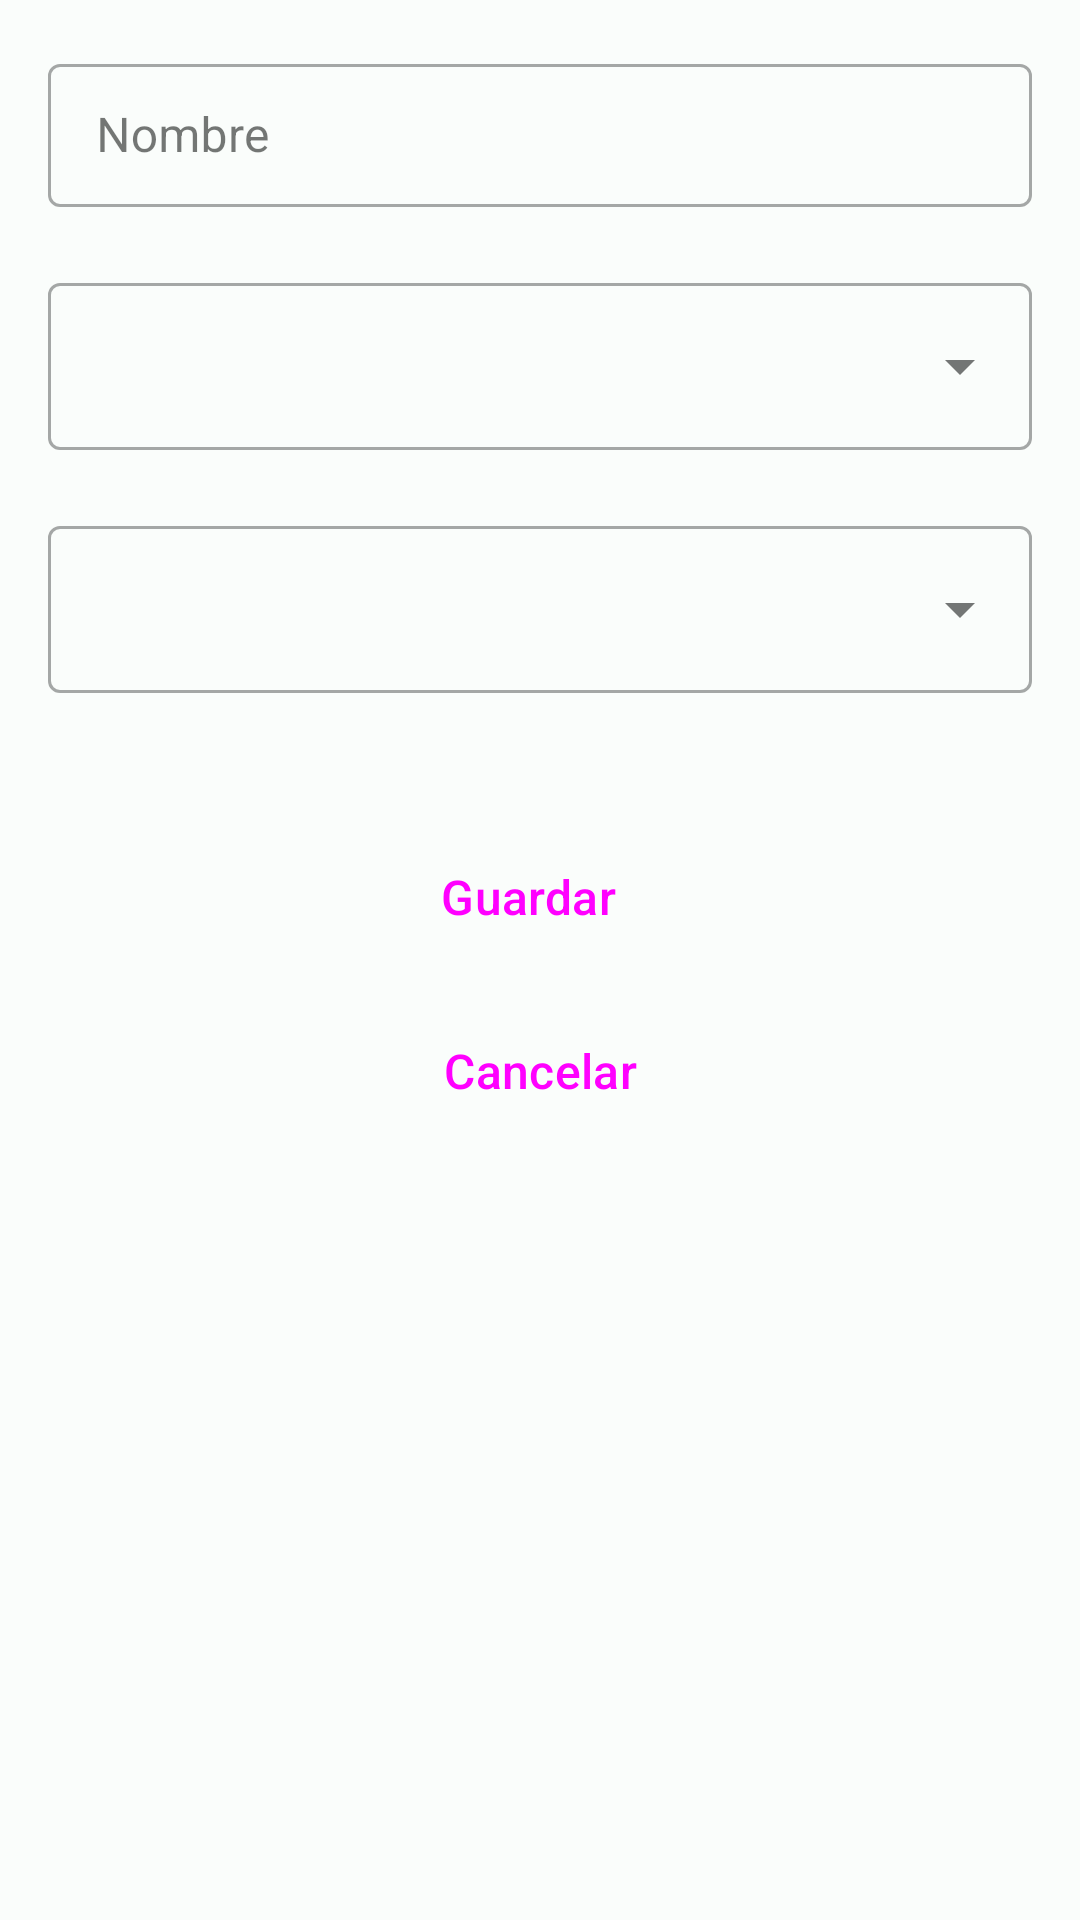

This screen was rendered from an Android layout file. Write that file and the resources it references.
<!-- AndroidManifest.xml: application theme Theme.Smartfood -->
<!-- res/layout/dialog_layout_add_product.xml -->
<?xml version="1.0" encoding="utf-8"?>
<LinearLayout
    xmlns:android="http://schemas.android.com/apk/res/android"
    android:layout_width="wrap_content"
    android:layout_height="wrap_content"
    android:orientation="vertical"
    android:layout_margin="16dp">

    <LinearLayout
        android:layout_width="match_parent"
        android:layout_height="match_parent" >

        <LinearLayout
            android:layout_width="match_parent"
            android:layout_height="wrap_content"
            android:orientation="vertical"
            android:padding="16dp">

            <com.google.android.material.textfield.TextInputLayout
                android:layout_width="match_parent"
                android:layout_height="wrap_content"
                style="@style/Widget.MaterialComponents.TextInputLayout.OutlinedBox.Dense"
                android:layout_marginBottom="20dp"
                android:hint="Nombre">
                <com.google.android.material.textfield.TextInputEditText
                    android:id="@+id/edtName"
                    android:layout_width="match_parent"
                    android:layout_height="wrap_content"
                    android:inputType="textAutoComplete"/>
            </com.google.android.material.textfield.TextInputLayout>

            <com.google.android.material.textfield.TextInputLayout
                android:id="@+id/spinner_category"
                android:layout_width="match_parent"
                style="@style/Widget.MaterialComponents.TextInputLayout.OutlinedBox.ExposedDropdownMenu"
                android:layout_marginBottom="20dp"
                android:layout_height="wrap_content" >
                <AutoCompleteTextView
                    android:layout_width="match_parent"
                    android:layout_height="wrap_content"/>
            </com.google.android.material.textfield.TextInputLayout>

            <com.google.android.material.textfield.TextInputLayout
                android:id="@+id/spinner_unit"
                android:layout_width="match_parent"
                style="@style/Widget.MaterialComponents.TextInputLayout.OutlinedBox.ExposedDropdownMenu"
                android:layout_marginBottom="20dp"
                android:layout_height="wrap_content" >
                <AutoCompleteTextView
                    android:layout_width="match_parent"
                    android:layout_height="wrap_content"/>
            </com.google.android.material.textfield.TextInputLayout>

            <LinearLayout
                android:layout_width="match_parent"
                android:layout_height="wrap_content"
                android:layout_marginTop="24dp"
                android:orientation="vertical">

                <Button
                    android:id="@+id/btnSave"
                    style="@style/Widget.Material3.Button.Icon"
                    android:layout_width="match_parent"
                    android:layout_height="wrap_content"
                    android:layout_marginBottom="10dp"
                    android:text="Guardar"
                    android:textSize="16sp" />

                <Button
                    android:id="@+id/btnCancel"
                    android:layout_width="match_parent"
                    android:layout_height="wrap_content"
                    style="@style/Widget.Material3.Button.OutlinedButton"
                    android:textSize="16sp"
                    android:text="Cancelar"
                    />
            </LinearLayout>
        </LinearLayout>
    </LinearLayout>
</LinearLayout>
<!-- resources referenced by this layout -->
<resources>
  <style name="Theme.Smartfood" parent="Base.Theme.Smartfood" />
  <style name="Base.Theme.Smartfood" parent="Theme.Material3.Light.NoActionBar">
          <item name="colorPrimary">@color/md_theme_light_primary</item>
          <item name="colorOnPrimary">@color/md_theme_light_onPrimary</item>
          <item name="colorPrimaryContainer">@color/md_theme_light_primaryContainer</item>
          <item name="colorOnPrimaryContainer">@color/md_theme_light_onPrimaryContainer</item>
          <item name="colorSecondary">@color/md_theme_light_secondary</item>
          <item name="colorOnSecondary">@color/md_theme_light_onSecondary</item>
          <item name="colorSecondaryContainer">@color/md_theme_light_secondaryContainer</item>
          <item name="colorOnSecondaryContainer">@color/md_theme_light_onSecondaryContainer</item>
          <item name="colorTertiary">@color/md_theme_light_tertiary</item>
          <item name="colorOnTertiary">@color/md_theme_light_onTertiary</item>
          <item name="colorTertiaryContainer">@color/md_theme_light_tertiaryContainer</item>
          <item name="colorOnTertiaryContainer">@color/md_theme_light_onTertiaryContainer</item>
          <item name="colorError">@color/md_theme_light_error</item>
          <item name="colorErrorContainer">@color/md_theme_light_errorContainer</item>
          <item name="colorOnError">@color/md_theme_light_onError</item>
          <item name="colorOnErrorContainer">@color/md_theme_light_onErrorContainer</item>
          <item name="android:colorBackground">@color/md_theme_light_background</item>
          <item name="colorOnBackground">@color/md_theme_light_onBackground</item>
          <item name="colorSurface">@color/md_theme_light_surface</item>
          <item name="colorOnSurface">@color/md_theme_light_onSurface</item>
          <item name="colorSurfaceVariant">@color/md_theme_light_surfaceVariant</item>
          <item name="colorOnSurfaceVariant">@color/md_theme_light_onSurfaceVariant</item>
          <item name="colorOutline">@color/md_theme_light_outline</item>
          <item name="colorOnSurfaceInverse">@color/md_theme_light_inverseOnSurface</item>
          <item name="colorSurfaceInverse">@color/md_theme_light_inverseSurface</item>
          <item name="colorPrimaryInverse">@color/md_theme_light_inversePrimary</item>
      </style>
  <color name="md_theme_light_primary">#006B5F</color>
  <color name="md_theme_light_onPrimary">#FFFFFF</color>
  <color name="md_theme_light_primaryContainer">#50FBE4</color>
  <color name="md_theme_light_onPrimaryContainer">#00201C</color>
  <color name="md_theme_light_secondary">#4A635E</color>
  <color name="md_theme_light_onSecondary">#FFFFFF</color>
  <color name="md_theme_light_secondaryContainer">#CCE8E2</color>
  <color name="md_theme_light_onSecondaryContainer">#06201C</color>
  <color name="md_theme_light_tertiary">#456179</color>
  <color name="md_theme_light_onTertiary">#FFFFFF</color>
  <color name="md_theme_light_tertiaryContainer">#CBE6FF</color>
  <color name="md_theme_light_onTertiaryContainer">#001E30</color>
  <color name="md_theme_light_error">#BA1A1A</color>
  <color name="md_theme_light_errorContainer">#FFDAD6</color>
  <color name="md_theme_light_onError">#FFFFFF</color>
  <color name="md_theme_light_onErrorContainer">#410002</color>
  <color name="md_theme_light_background">#FAFDFB</color>
  <color name="md_theme_light_onBackground">#191C1B</color>
  <color name="md_theme_light_surface">#FAFDFB</color>
  <color name="md_theme_light_onSurface">#191C1B</color>
  <color name="md_theme_light_surfaceVariant">#DAE5E1</color>
  <color name="md_theme_light_onSurfaceVariant">#3F4946</color>
  <color name="md_theme_light_outline">#6F7976</color>
  <color name="md_theme_light_inverseOnSurface">#EFF1EF</color>
  <color name="md_theme_light_inverseSurface">#2D3130</color>
  <color name="md_theme_light_inversePrimary">#1ADEC8</color>
</resources>
